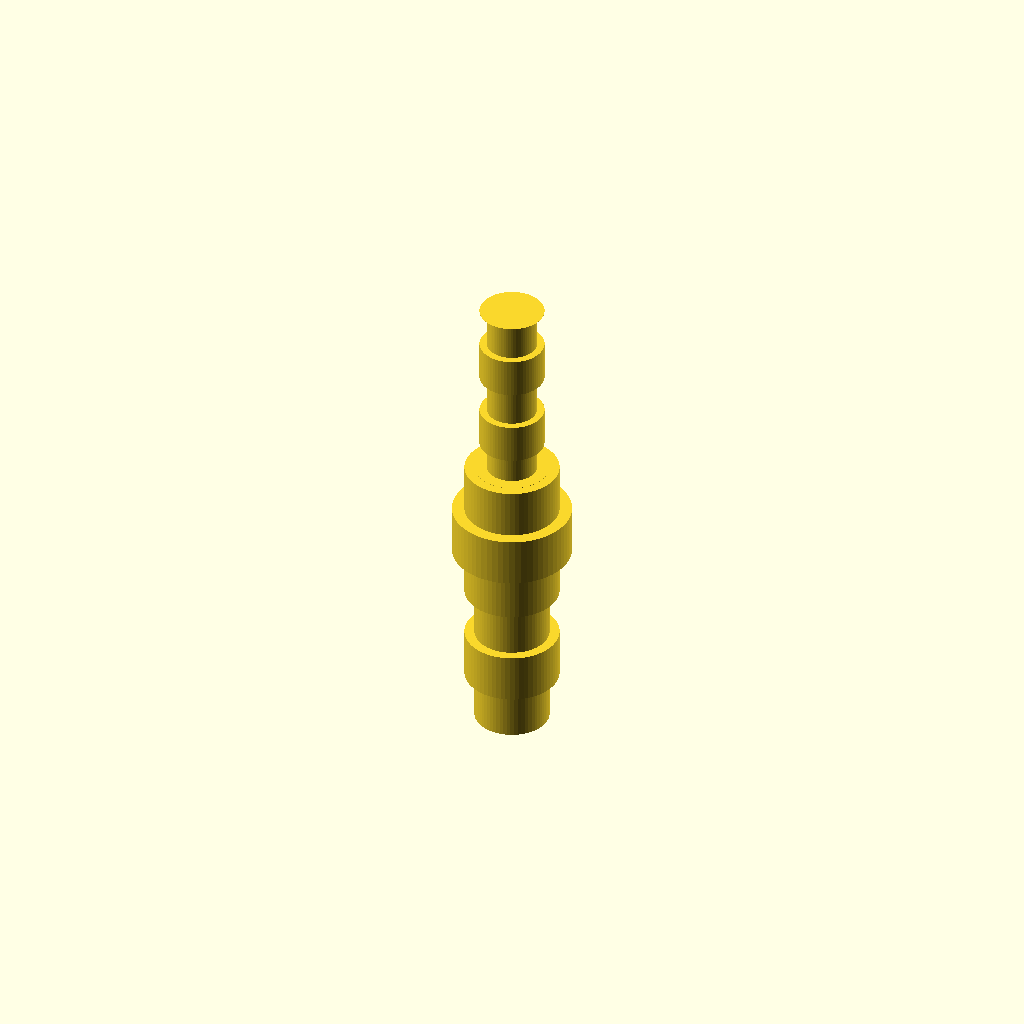
Cell 1: the model at its default parameters.
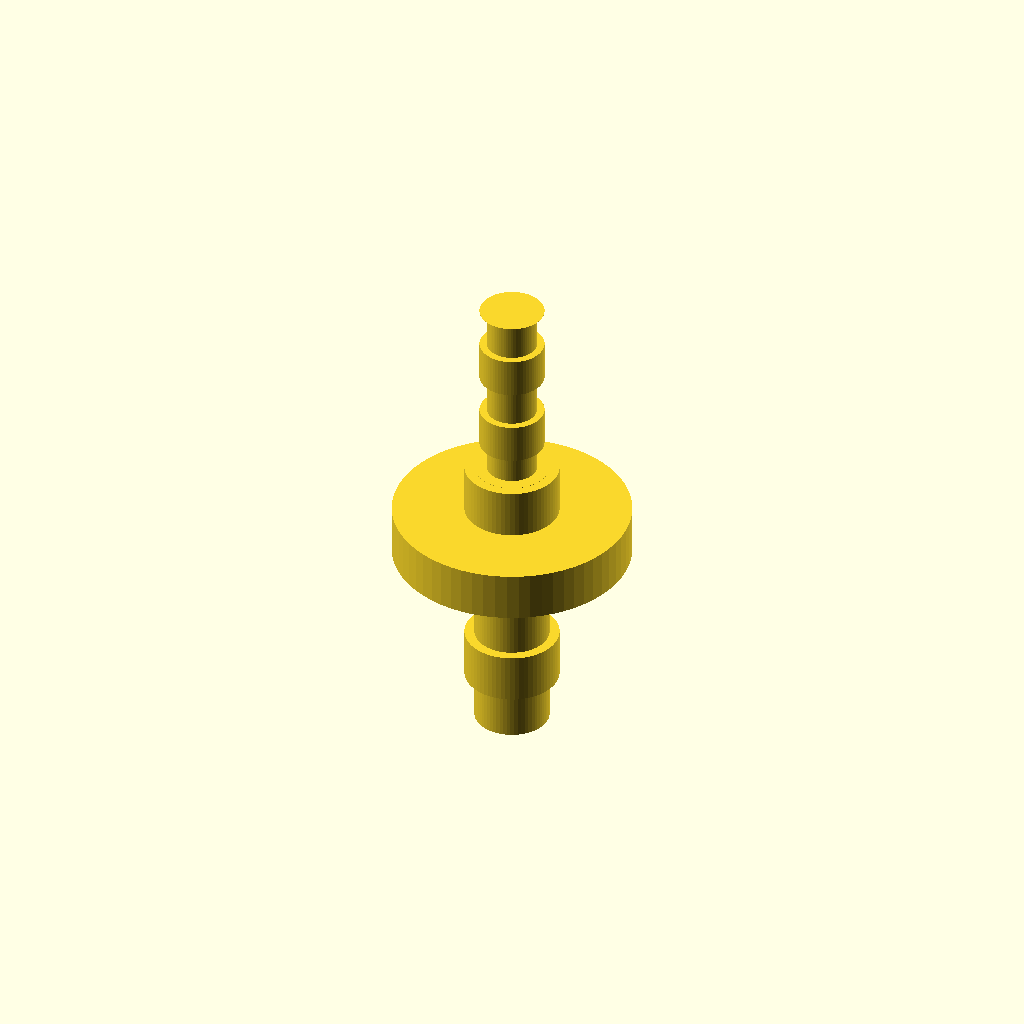
Cell 2: collar_diameter = 24 (everything else at default).
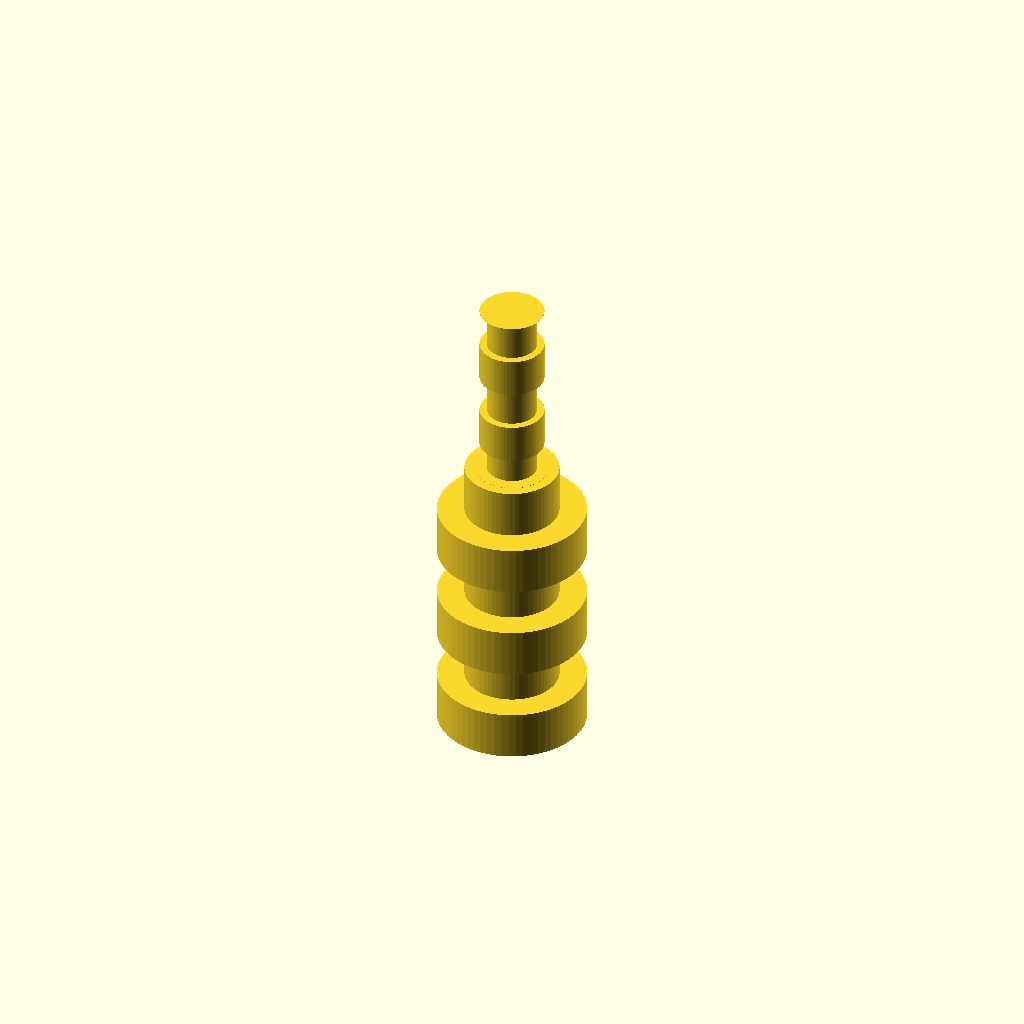
Cell 3: z_barb8_bottom_dia = 15 (everything else at default).
One fixed orthographic camera (rotation 55°, 0°, 25°; colour scheme Cornfield) for every cell.
OpenSCAD source file bench/results/main-tiiny/code/tiiny_Qwen_Qwen3-Coder-Next/hose_barb_reducer_8_5_s2_a0.scad:
// Hose-barb reducer for silicone tubing
// 8 mm ID to 5 mm ID, with 3 mm bore through full length
// Print orientation: upright along Z axis

$fn = 64;

// Dimensions
bore_diameter = 3;           // 3 mm bore through center
collar_diameter = 12;        // 12 mm collar diameter
collar_height = 5;           // 25 to 25 + 5 = 30, but collar spans 20 to 25 => height = 5
z_barb8_start = 0;           // 0 to 20
z_barb8_height = 20;         // 20 mm total for 8 mm barbs (2 x 10 mm)
z_barb8_bottom_dia = 7.5;    // bottom dia of 8 mm barbs
z_barb8_top_dia = 9.5;       // top dia of 8 mm barbs
z_barb8_step_dia = 7.5;      // step back to 7.5 mm

z_barb5_start = 25;          // 25 to 41
z_barb5_height = 16;         // 16 mm total for 5 mm barbs (2 x 8 mm)
z_barb5_bottom_dia = 6.5;    // bottom dia of 5 mm barbs
z_barb5_top_dia = 5.0;       // top dia of 5 mm barbs
z_barb5_step_dia = 6.5;      // step back to 6.5 mm

// Helper function to create a single sawtooth barb
module sawtooth_barb(bottom_dia, top_dia, step_dia, height, z_offset) {
    half_height = height / 2;
    
    // First half: linear increase
    translate([0, 0, z_offset])
        linear_extrude(height = half_height, convexity = 10)
            circle(d = bottom_dia, center = true);
    
    // Second half: linear decrease
    translate([0, 0, z_offset + half_height])
        linear_extrude(height = half_height, convexity = 10)
            circle(d = top_dia, center = true);
    
    // Step back to bottom diameter at top of barb
    translate([0, 0, z_offset + height - 0.01])
        linear_extrude(height = 0.02, convexity = 10)
            circle(d = step_dia, center = true);
}

// Main body: cylinder with 3 mm bore
module main_body() {
    // Total height: 41 mm
    // From z=0 to z=20: 8 mm barbs
    // From z=20 to z=25: collar (12 mm dia)
    // From z=25 to z=41: 5 mm barbs
    
    union() {
        // 8 mm barbs section (z=0 to z=20)
        for (i = [0:2]) {
            // Two identical barbs stacked, each 10 mm tall
            z_pos = i * 10;
            sawtooth_barb(z_barb8_bottom_dia, z_barb8_top_dia, z_barb8_step_dia, 10, z_pos);
        }
        
        // Collar section (z=20 to z=25)
        translate([0, 0, 20])
            cylinder(h = 5, d = collar_diameter, center = false);
        
        // 5 mm barbs section (z=25 to z=41)
        for (i = [0:2]) {
            // Two identical barbs stacked, each 8 mm tall
            z_pos = 25 + i * 8;
            sawtooth_barb(z_barb5_bottom_dia, z_barb5_top_dia, z_barb5_step_dia, 8, z_pos);
        }
        
        // Central bore through entire length (z=0 to z=41)
        translate([0, 0, -0.01])
            cylinder(h = 41.02, d = bore_diameter, center = false);
    }
}

main_body();
Customizer parameters (derived from the source; name, type, default, range or options):
bore_diameter: number, default 3
collar_diameter: number, default 12
collar_height: number, default 5
z_barb8_start: number, default 0
z_barb8_height: number, default 20
z_barb8_bottom_dia: number, default 7.5
z_barb8_top_dia: number, default 9.5
z_barb8_step_dia: number, default 7.5
z_barb5_start: number, default 25
z_barb5_height: number, default 16
z_barb5_bottom_dia: number, default 6.5
z_barb5_top_dia: number, default 5
z_barb5_step_dia: number, default 6.5
